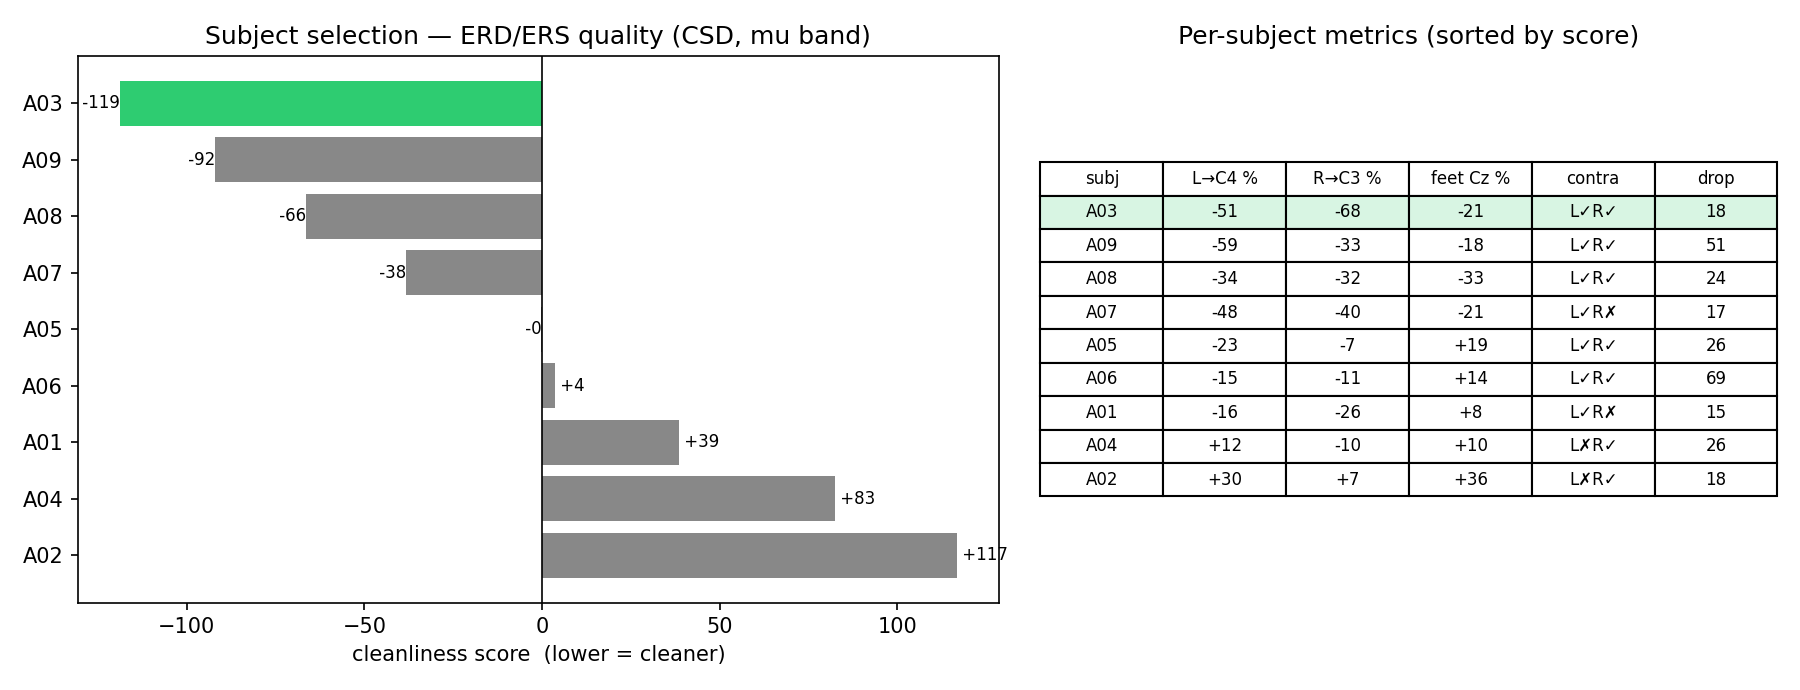

The data file committed next to this chart (first rows):
subject, score, lh_c4, rh_c3, feet_cz, lh_contra, rh_contra, clean, n_drop
A03, -118.9, -51.22, -67.66, -20.87, True, True, 270, 18
A09, -92.1, -58.9, -33.2, -17.87, True, True, 237, 51
A08, -66.4, -34.26, -32.14, -32.98, True, True, 264, 24
A07, -38.32, -48.05, -40.28, -21.47, True, False, 271, 17
A05, -0.1689, -23.21, -6.957, 19.29, True, True, 262, 26
A06, 3.694, -15.26, -11.04, 14.24, True, True, 219, 69
A01, 38.64, -15.63, -25.74, 8.436, True, False, 273, 15
A04, 82.53, 12.08, -9.544, 9.599, False, True, 262, 26
A02, 116.9, 29.61, 7.274, 36.5, False, True, 270, 18
